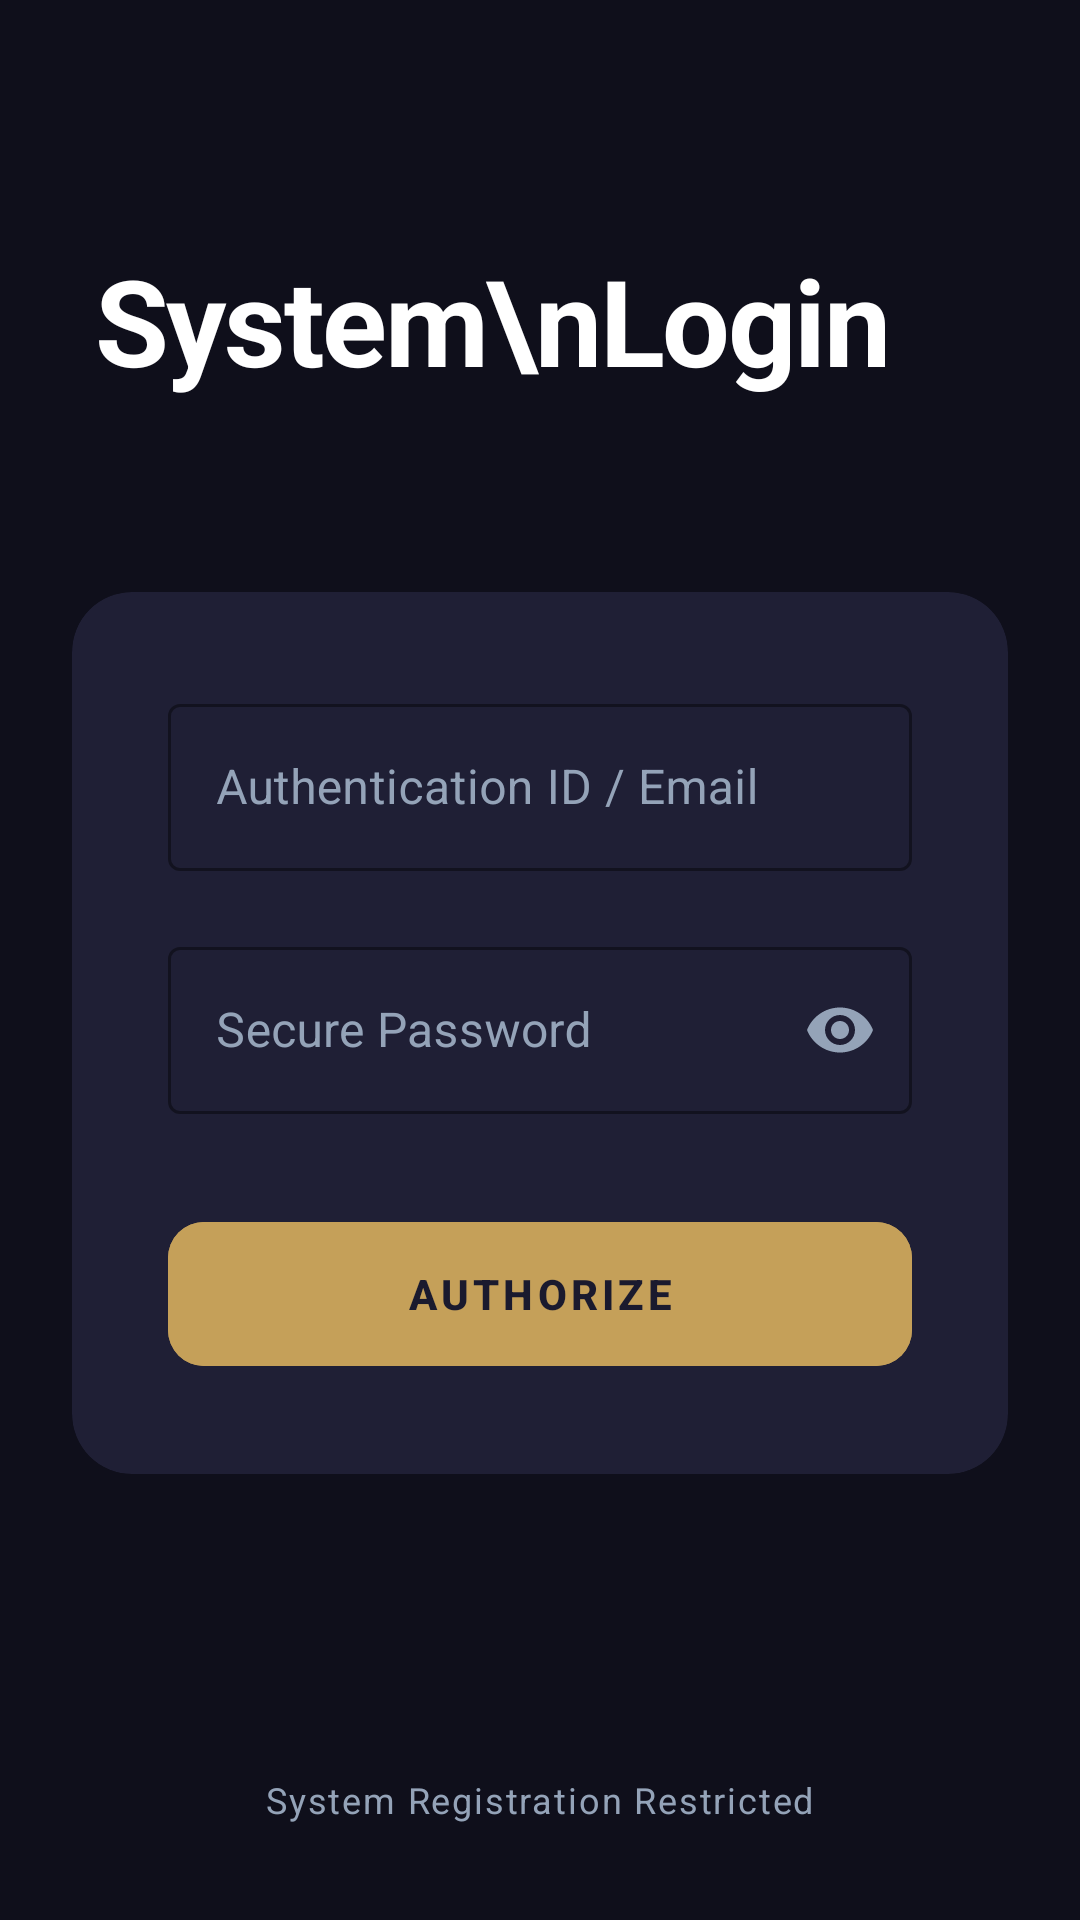

Layout XML and referenced resources for this Android screen:
<!-- AndroidManifest.xml: application theme Theme.NaariRaksha -->
<!-- res/layout/activity_login.xml -->
<?xml version="1.0" encoding="utf-8"?>
<androidx.constraintlayout.widget.ConstraintLayout xmlns:android="http://schemas.android.com/apk/res/android"
    xmlns:app="http://schemas.android.com/apk/res-auto"
    android:layout_width="match_parent"
    android:layout_height="match_parent"
    android:background="@color/background">

    <TextView
        android:id="@+id/tvTitle"
        android:layout_width="wrap_content"
        android:layout_height="wrap_content"
        android:layout_marginStart="32dp"
        android:layout_marginTop="80dp"
        android:text="System\nLogin"
        android:textColor="@color/white"
        android:textSize="40sp"
        android:textStyle="bold"
        android:letterSpacing="-0.02"
        app:layout_constraintStart_toStartOf="parent"
        app:layout_constraintTop_toTopOf="parent" />

    <androidx.cardview.widget.CardView
        android:id="@+id/cardLogin"
        android:layout_width="match_parent"
        android:layout_height="wrap_content"
        android:layout_marginHorizontal="24dp"
        android:layout_marginTop="64dp"
        app:cardBackgroundColor="@color/card_bg"
        app:cardCornerRadius="20dp"
        app:cardElevation="0dp"
        app:layout_constraintTop_toBottomOf="@id/tvTitle">

        <LinearLayout
            android:layout_width="match_parent"
            android:layout_height="wrap_content"
            android:orientation="vertical"
            android:padding="32dp">

            <com.google.android.material.textfield.TextInputLayout
                style="@style/Widget.MaterialComponents.TextInputLayout.OutlinedBox"
                android:layout_width="match_parent"
                android:layout_height="wrap_content"
                android:hint="Authentication ID / Email"
                android:textColorHint="@color/text_secondary"
                app:boxStrokeColor="@color/accent"
                app:hintTextColor="@color/accent">

                <com.google.android.material.textfield.TextInputEditText
                    android:id="@+id/etEmail"
                    android:layout_width="match_parent"
                    android:layout_height="wrap_content"
                    android:textColor="@color/white"
                    android:inputType="textEmailAddress" />
            </com.google.android.material.textfield.TextInputLayout>

            <com.google.android.material.textfield.TextInputLayout
                style="@style/Widget.MaterialComponents.TextInputLayout.OutlinedBox"
                android:layout_width="match_parent"
                android:layout_height="wrap_content"
                android:layout_marginTop="20dp"
                android:hint="Secure Password"
                android:textColorHint="@color/text_secondary"
                app:boxStrokeColor="@color/accent"
                app:hintTextColor="@color/accent"
                app:passwordToggleEnabled="true"
                app:passwordToggleTint="@color/text_secondary">

                <com.google.android.material.textfield.TextInputEditText
                    android:id="@+id/etPassword"
                    android:layout_width="match_parent"
                    android:layout_height="wrap_content"
                    android:textColor="@color/white"
                    android:inputType="textPassword" />
            </com.google.android.material.textfield.TextInputLayout>

            <Button
                android:id="@+id/btnLogin"
                android:layout_width="match_parent"
                android:layout_height="56dp"
                android:layout_marginTop="32dp"
                android:backgroundTint="@color/accent"
                android:text="AUTHORIZE"
                android:textColor="@color/primary"
                android:textStyle="bold"
                android:letterSpacing="0.1"
                app:cornerRadius="12dp" />

        </LinearLayout>
    </androidx.cardview.widget.CardView>

    <TextView
        android:id="@+id/tvSignup"
        android:layout_width="wrap_content"
        android:layout_height="wrap_content"
        android:layout_marginBottom="32dp"
        android:text="System Registration Restricted"
        android:textColor="@color/text_secondary"
        android:textSize="12sp"
        android:letterSpacing="0.05"
        app:layout_constraintBottom_toBottomOf="parent"
        app:layout_constraintEnd_toEndOf="parent"
        app:layout_constraintStart_toStartOf="parent" />

</androidx.constraintlayout.widget.ConstraintLayout>
<!-- resources referenced by this layout -->
<resources>
  <color name="accent">#C5A059</color>
  <color name="background">#0F0F1B</color>
  <color name="card_bg">#1F1F35</color>
  <color name="primary">#1A1A2E</color>
  <color name="text_secondary">#94A3B8</color>
  <color name="white">#FFFFFF</color>
  <style name="Theme.NaariRaksha" parent="Theme.Material3.DayNight.NoActionBar">
          <item name="colorPrimary">@color/primary</item>
          <item name="colorSecondary">@color/accent</item>
      </style>
</resources>
